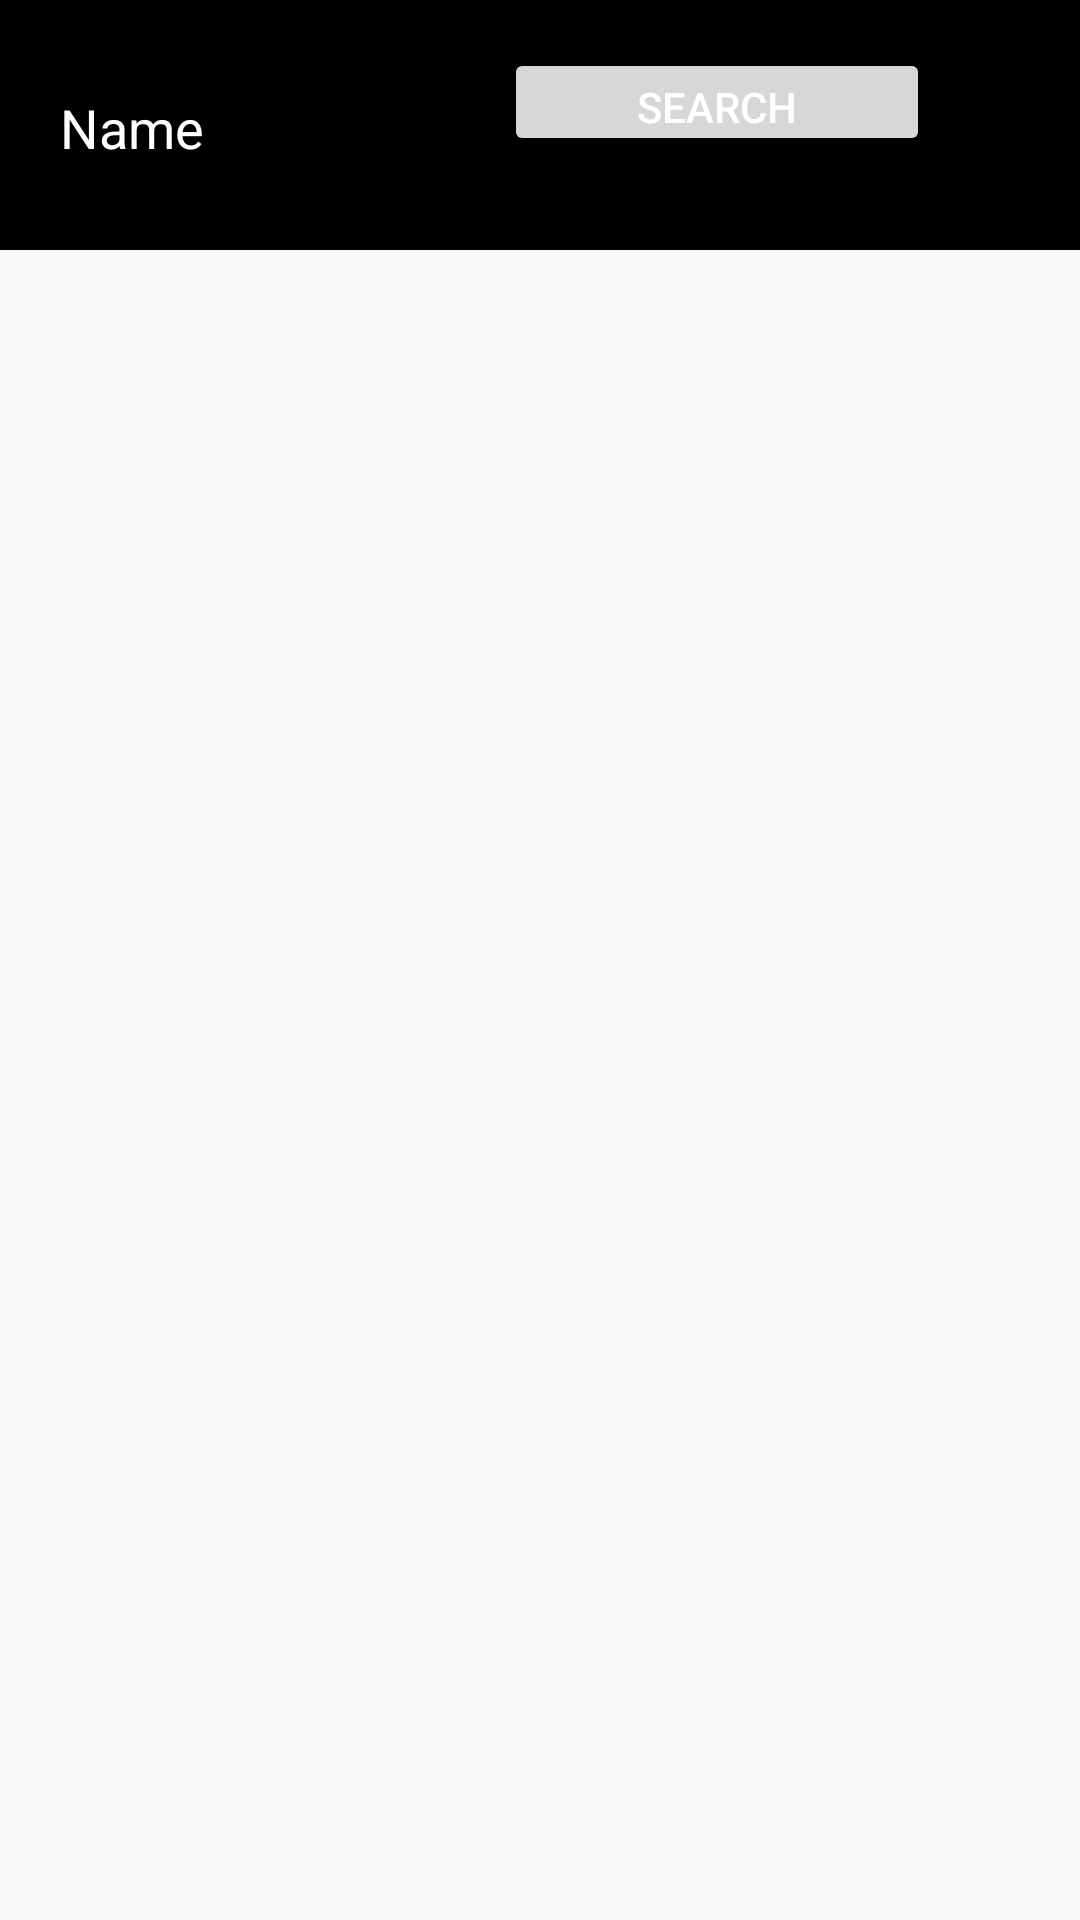

Reconstruct the res/layout file that produces this screen, plus the resources it refers to.
<!-- AndroidManifest.xml: application theme AppTheme -->
<!-- res/layout/activity_search.xml -->
<?xml version="1.0" encoding="utf-8"?>
<LinearLayout xmlns:android="http://schemas.android.com/apk/res/android"
    xmlns:app="http://schemas.android.com/apk/res-auto"
    xmlns:tools="http://schemas.android.com/tools"
    android:layout_width="match_parent"
    android:layout_height="match_parent"
    android:orientation="vertical" >


    <LinearLayout
        android:id="@+id/linearLayout1"
        android:layout_width="match_parent"
        android:layout_height="wrap_content"
        android:background="@color/colorPrimary">

        <androidx.constraintlayout.widget.ConstraintLayout
            android:layout_width="match_parent"
            android:layout_height="250px"
            android:layout_weight="1">


            <ProgressBar
                android:id="@+id/pBar"
                style="?android:attr/progressBarStyleLarge"
                android:layout_width="30dp"
                android:layout_height="77dp"
                android:layout_below="@+id/btnSearch"
                android:layout_centerHorizontal="true"
                android:layout_marginBottom="24dp"
                android:visibility="gone"
                app:layout_constraintBottom_toBottomOf="parent"
                app:layout_constraintStart_toEndOf="@+id/editText" />

            <EditText
                android:id="@+id/editText"
                android:layout_width="169dp"
                android:layout_height="50dp"
                android:layout_marginStart="16dp"
                android:layout_marginTop="16dp"
                android:layout_weight="1"
                android:ems="10"
                android:inputType="textPersonName"
                android:text="Name"
                android:textColor="#FFFFFF"
                app:layout_constraintStart_toStartOf="parent"
                app:layout_constraintTop_toTopOf="parent" />

            <Button
                android:id="@+id/button2"
                android:layout_width="142dp"
                android:layout_height="36dp"
                android:layout_marginEnd="50dp"
                android:layout_weight="1"
                android:text="Search"
                android:textColor="#FFFFFF"
                app:layout_constraintEnd_toEndOf="parent"
                app:layout_constraintTop_toTopOf="@+id/editText" />

        </androidx.constraintlayout.widget.ConstraintLayout>

    </LinearLayout>

    <LinearLayout
        android:layout_width="match_parent"
        android:layout_height="wrap_content"
        android:orientation="vertical" >

        <androidx.recyclerview.widget.RecyclerView
            android:id="@+id/searchList"
            android:layout_width="match_parent"
            android:layout_height="match_parent"
            tools:layout_editor_absoluteY="178dp">

        </androidx.recyclerview.widget.RecyclerView>

    </LinearLayout>

</LinearLayout>
<!-- resources referenced by this layout -->
<resources>
  <color name="colorPrimary">#000</color>
  <style name="AppTheme" parent="Theme.AppCompat.Light.DarkActionBar">
          
          <item name="colorPrimary">@color/colorPrimary</item>
          <item name="colorPrimaryDark">@color/colorPrimaryDark</item>
          <item name="colorAccent">@color/colorAccent</item>
      </style>
  <color name="colorPrimaryDark">#000</color>
  <color name="colorAccent">#03DAC5</color>
</resources>
